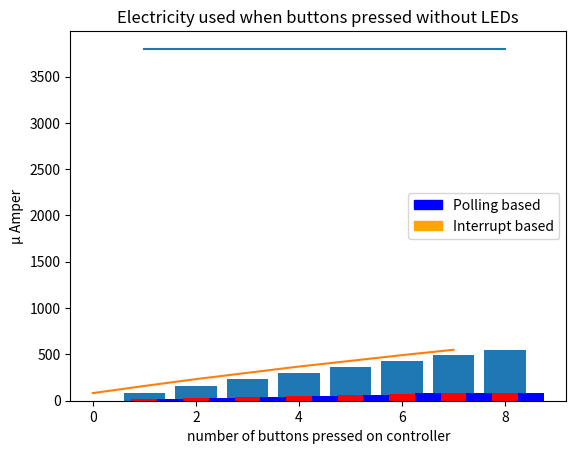

The script that saved this image:
import matplotlib.pyplot as plt
import matplotlib.patches as mpatches
import numpy as np

values_pollingbased = [16.5, 29.4, 42.1, 54.5, 66.5, 78.2, 79.7, 79.7]

values_interruptbased = [13.2, 26.0, 38.8, 51.4, 63.5, 75.2, 79.7, 79.7]

values_avragebtn_pollingbased = [3.8, 3.8, 3.8, 3.8, 3.8, 3.8, 3.8, 3.8]

values_avragebtn_interuptbased = [82.4, 159.4, 233.0, 301.2, 369.0, 430.2, 492.2, 550.0]


t = np.arange(1., 9., 1)
values = []
print(t)


plt.bar(t, values_avragebtn_interuptbased)
plt.show()

ax = plt.subplot(111)
blue_patch = mpatches.Patch(color='blue', label='Polling based')
red_patch = mpatches.Patch(color='red', label='Interrupt based')
plt.legend(handles=[blue_patch, red_patch])
plt.title('Electicity used when buttons pressed with LEDs')
plt.ylabel('m Amper')
plt.xlabel('number of buttons pressed on controller')
ax.bar(t, values_interruptbased, width=0.5, color='r', label='Interupt', align='center')
ax.bar(t+0.5, values_pollingbased, width=0.5, color='b', label='Polling', align='center')

plt.show()
for value in values_avragebtn_pollingbased:
    values.append(value*1000)
print(values)

plt.title('Electricity used when buttons pressed without LEDs')
blue_patch = mpatches.Patch(color='blue', label='Polling based')
orange_patch = mpatches.Patch(color='orange', label='Interrupt based')
plt.legend(handles=[blue_patch, orange_patch])
plt.plot(t,  values, values_avragebtn_interuptbased)
plt.ylabel('µ Amper')
plt.xlabel('number of buttons pressed on controller')
plt.show()







def main():
    print("Ploting")

if __name__ == "__main__":
    main()
